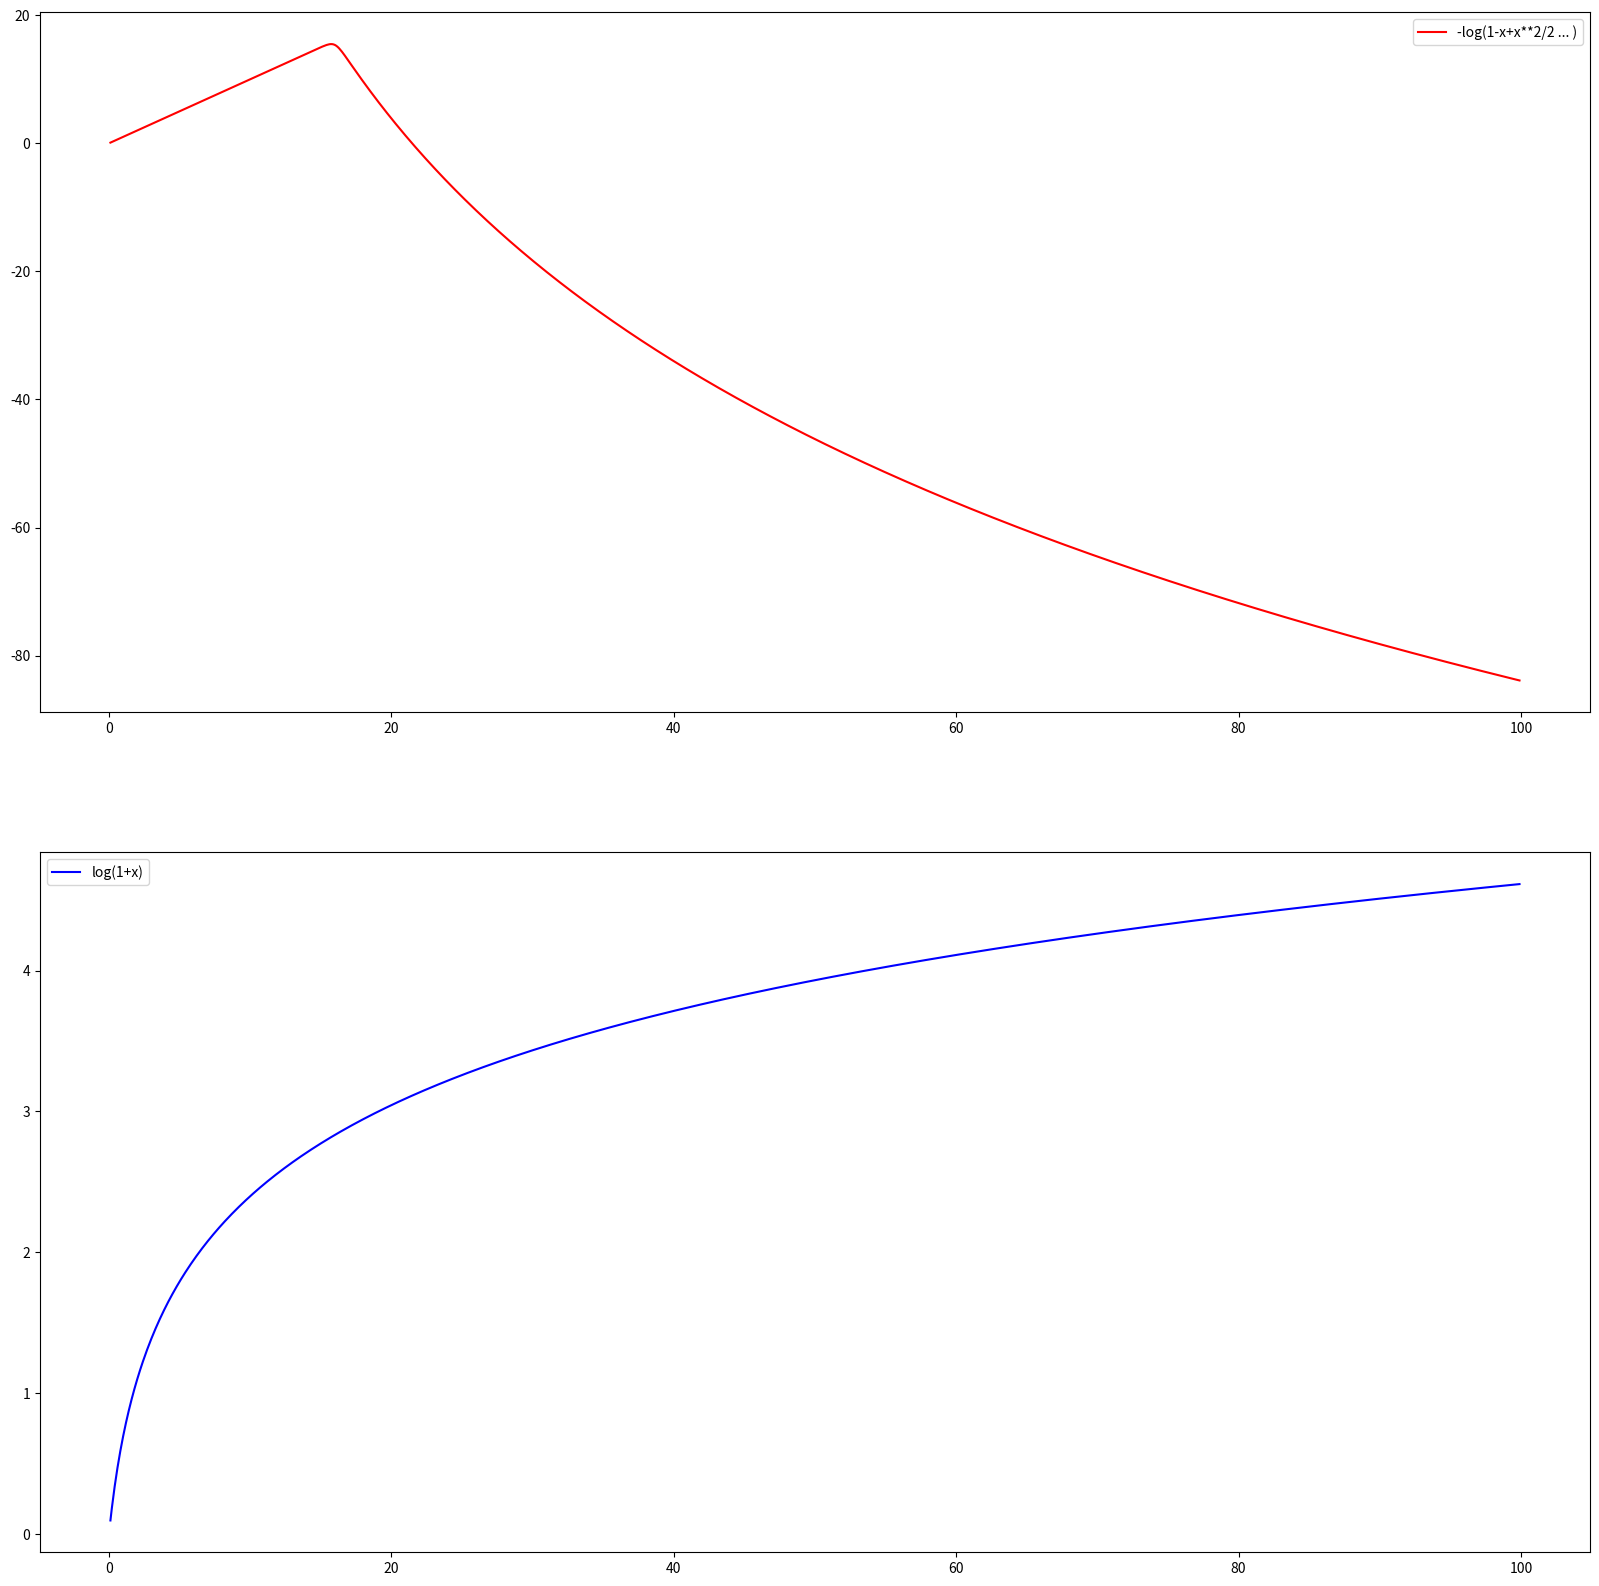

The matplotlib source for this figure:
import numpy as np
import math
import matplotlib.pyplot as plt
import pandas as pd

def jiecheng(n):
    if n==1:
        return n
    else:
        return n * jiecheng(n-1)

def exp_zk(x,n=54):
    output = 1
    for i in range(1,n+1):
        output += x**i / jiecheng(i)
        print(output)
    return output


def mtdf1(x):
    output = -math.log(exp_zk(-x))
    return output

def mtdf2(x):
    output = math.log(1+x)
    return output


s1 = []
s2 = []
x = []
for i in range(1,1000):
    s1.append(mtdf1(i*0.1))
    s2.append(mtdf2(i*0.1))
    x.append(i*0.1)
s1 = pd.Series(s1)
s2 = pd.Series(s2)

fig = plt.figure(figsize=(20,20))
ax = fig.add_subplot(211)
ax.plot(x,s1, color="red",label="-log(1-x+x**2/2 ... )")
ax.legend()
ax = fig.add_subplot(212)
ax.plot(x,s2,color="blue",label="log(1+x)")
ax.legend()
plt.savefig("mtdf.png")